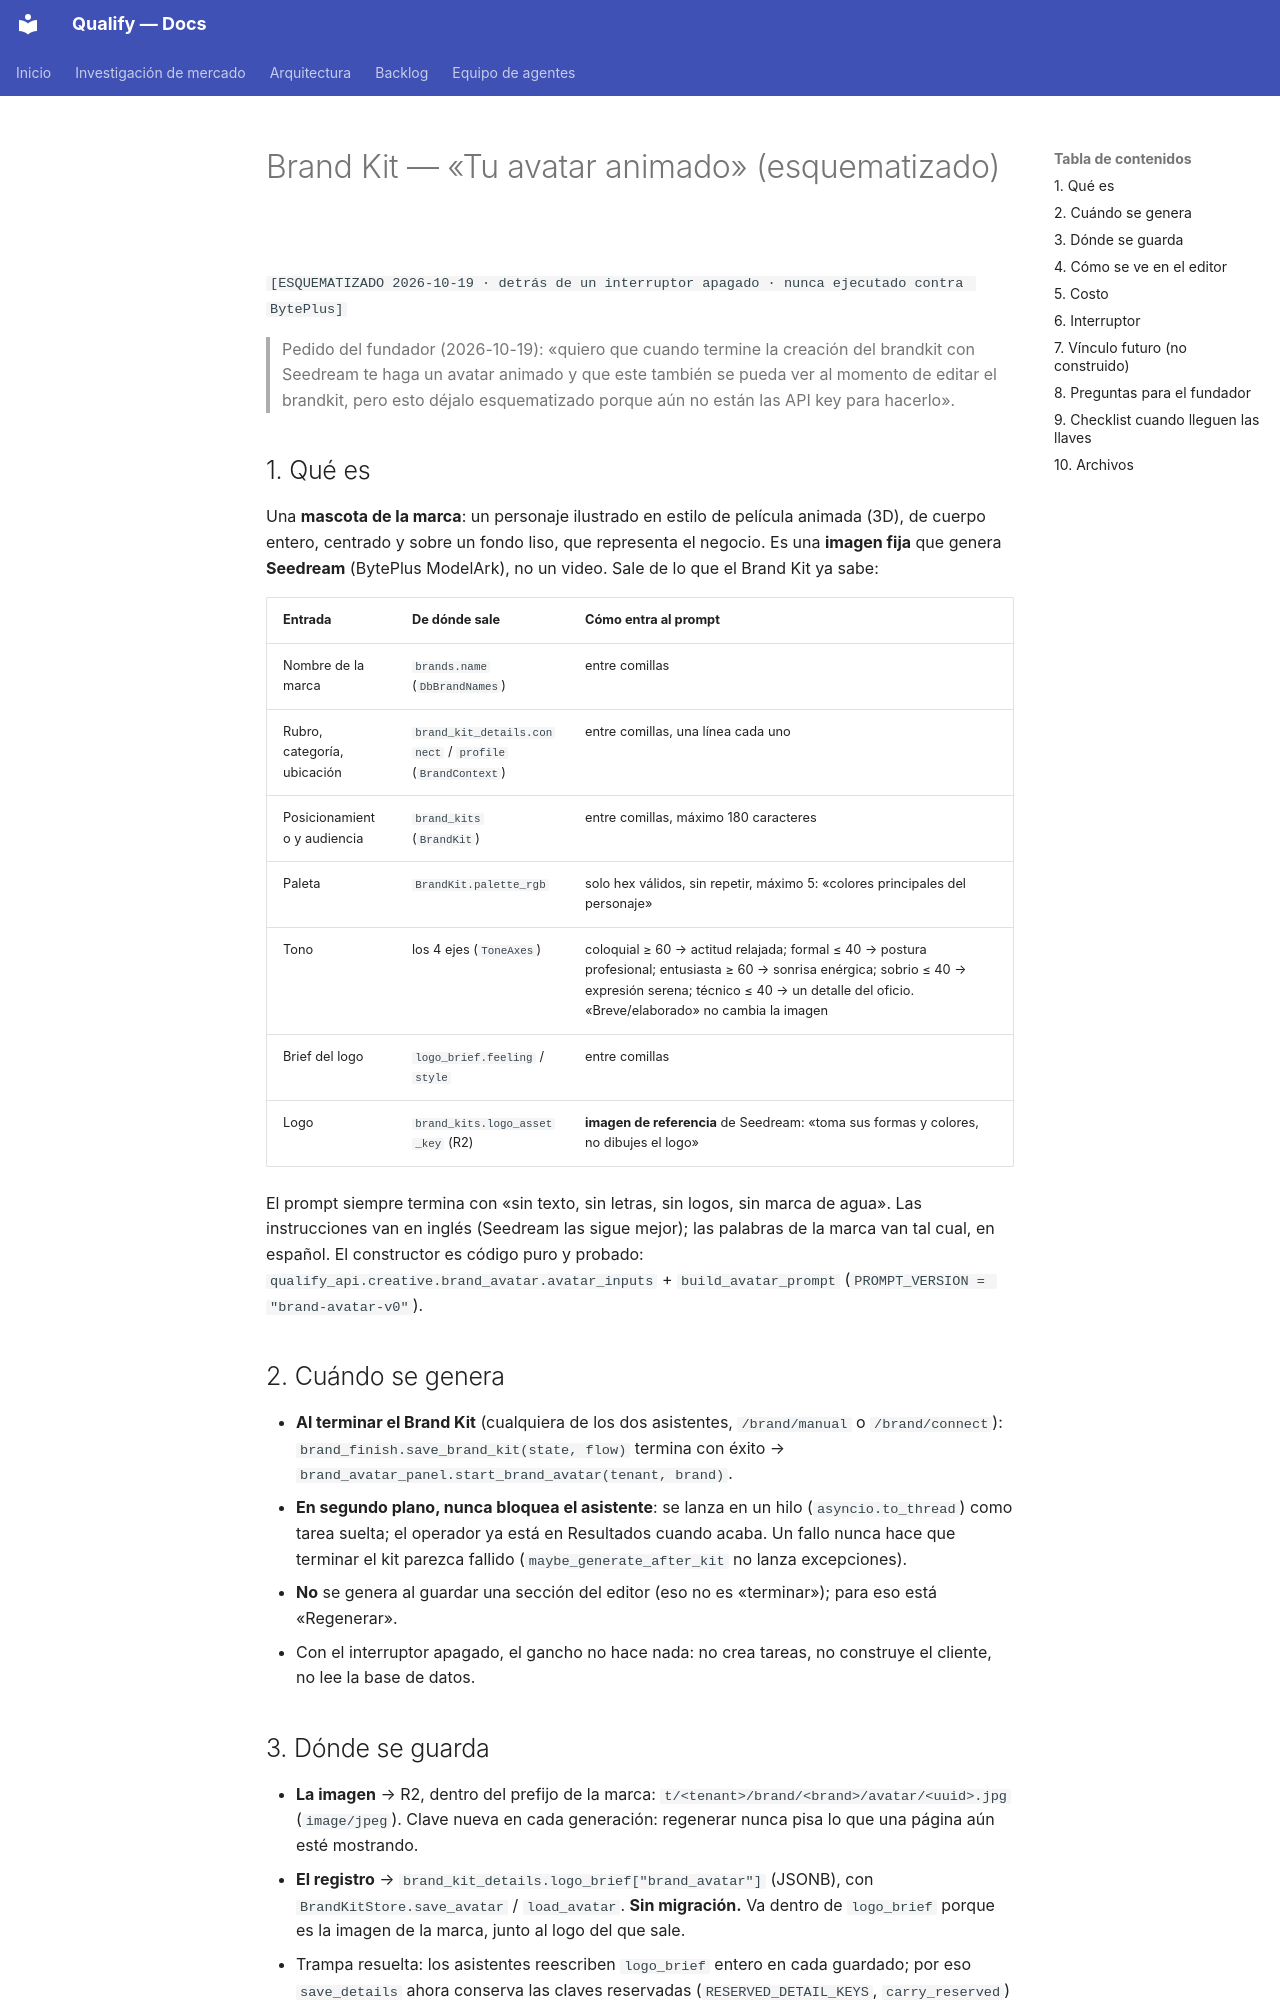

repository: AttitudeFactory/Qualify · page: brand-kit-avatar-animado/index.html · generator: mkdocs

# Brand Kit — «Tu avatar animado» (esquematizado)

`[ESQUEMATIZADO 2026-10-19 · detrás de un interruptor apagado · nunca ejecutado contra BytePlus]`

> Pedido del fundador (2026-10-19): «quiero que cuando termine la creación del brandkit con
> Seedream te haga un avatar animado y que este también se pueda ver al momento de editar
> el brandkit, pero esto déjalo esquematizado porque aún no están las API key para hacerlo».

## 1. Qué es

Una **mascota de la marca**: un personaje ilustrado en estilo de película animada (3D),
de cuerpo entero, centrado y sobre un fondo liso, que representa el negocio. Es una
**imagen fija** que genera **Seedream** (BytePlus ModelArk), no un video. Sale de lo que el
Brand Kit ya sabe:

| Entrada | De dónde sale | Cómo entra al prompt |
|---|---|---|
| Nombre de la marca | `brands.name` (`DbBrandNames`) | entre comillas |
| Rubro, categoría, ubicación | `brand_kit_details.connect` / `profile` (`BrandContext`) | entre comillas, una línea cada uno |
| Posicionamiento y audiencia | `brand_kits` (`BrandKit`) | entre comillas, máximo 180 caracteres |
| Paleta | `BrandKit.palette_rgb` | solo hex válidos, sin repetir, máximo 5: «colores principales del personaje» |
| Tono | los 4 ejes (`ToneAxes`) | coloquial ≥ 60 → actitud relajada; formal ≤ 40 → postura profesional; entusiasta ≥ 60 → sonrisa enérgica; sobrio ≤ 40 → expresión serena; técnico ≤ 40 → un detalle del oficio. «Breve/elaborado» no cambia la imagen |
| Brief del logo | `logo_brief.feeling` / `style` | entre comillas |
| Logo | `brand_kits.logo_asset_key` (R2) | **imagen de referencia** de Seedream: «toma sus formas y colores, no dibujes el logo» |

El prompt siempre termina con «sin texto, sin letras, sin logos, sin marca de agua».
Las instrucciones van en inglés (Seedream las sigue mejor); las palabras de la marca van tal
cual, en español. El constructor es código puro y probado:
`qualify_api.creative.brand_avatar.avatar_inputs` + `build_avatar_prompt`
(`PROMPT_VERSION = "brand-avatar-v0"`).

## 2. Cuándo se genera

- **Al terminar el Brand Kit** (cualquiera de los dos asistentes, `/brand/manual` o
  `/brand/connect`): `brand_finish.save_brand_kit(state, flow)` termina con éxito →
  `brand_avatar_panel.start_brand_avatar(tenant, brand)`.
- **En segundo plano, nunca bloquea el asistente**: se lanza en un hilo
  (`asyncio.to_thread`) como tarea suelta; el operador ya está en Resultados cuando acaba.
  Un fallo nunca hace que terminar el kit parezca fallido (`maybe_generate_after_kit`
  no lanza excepciones).
- **No** se genera al guardar una sección del editor (eso no es «terminar»); para eso está
  «Regenerar».
- Con el interruptor apagado, el gancho no hace nada: no crea tareas, no construye el
  cliente, no lee la base de datos.
